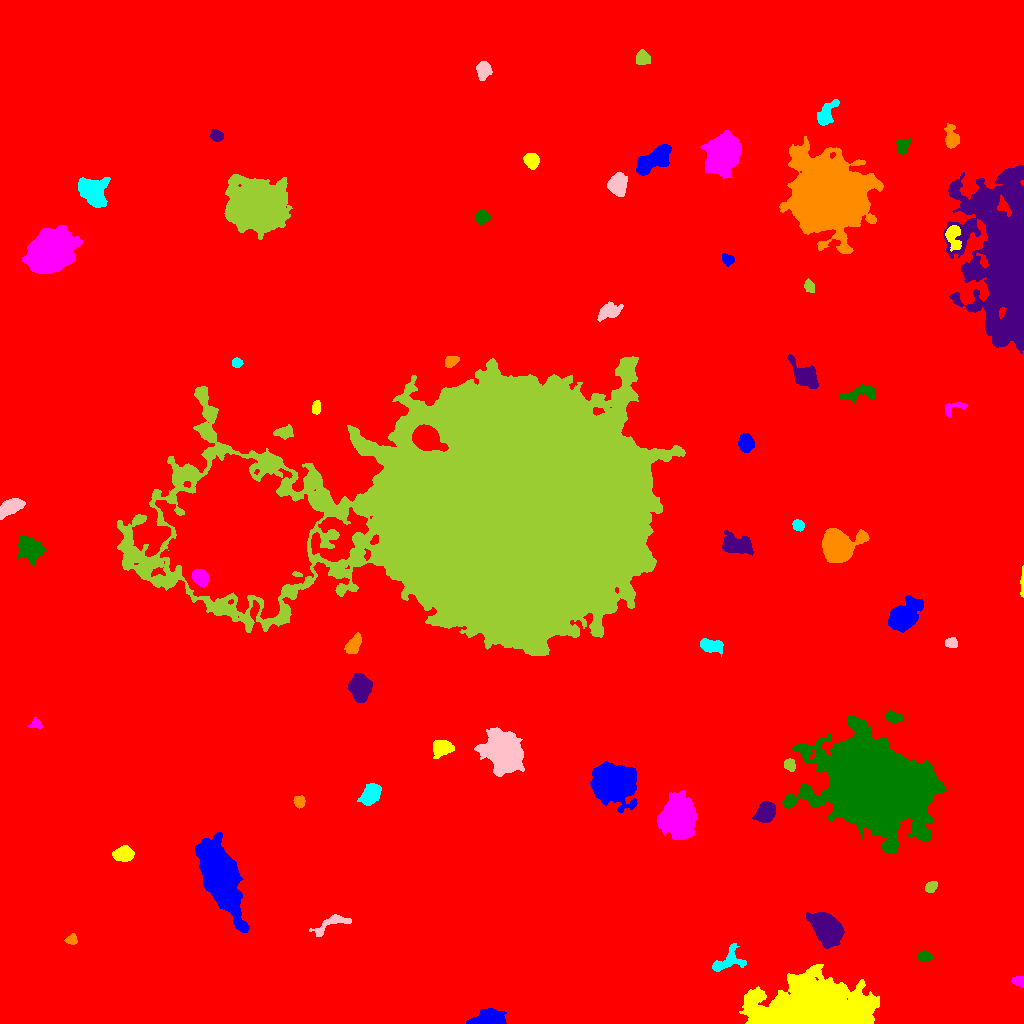

Data behind this chart, as committed beside it:
ID, X, Y, A, B, theta, total_flux, mu_max, mu_median, mu_mean, R_fwhm, R_e, R10, R90, x_start, x_end, y_start, y_end, area, greylevel
0, 541.5, 500.5, 307.1, 294.4, 0.2999, 4092488, 74.0, 4.0, 4.565, 6.604, 264.3, 99.62, 425.4, 0, 1023, 0, 1023, 896487, 4.565
1, 487.8, 4.032, 7.581, 3.461, 0.1021, 5645, 45.0, 10.0, 12.33, 4.652, 5.754, 2.111, 9.541, 466, 506, 0, 15, 458, 23.33
2, 809.2, 13.37, 26.21, 11.29, 0.07914, 82837, 79.0, 10.0, 15.85, 12.75, 17.23, 6.206, 32.12, 739, 879, 0, 59, 5225, 26.85
3, 1018, 42.63, 3.232, 2.436, -0.4215, 553.0, 8.0, 5.0, 4.767, 5.14, 3.523, 1.382, 5.293, 1011, 1023, 36, 47, 116, 15.77
4, 924.8, 67.12, 3.445, 2.246, -0.01689, 500.0, 8.0, 4.0, 3.65, 4.853, 3.613, 1.382, 5.528, 917, 933, 62, 73, 137, 14.65
5, 825.9, 95.68, 7.772, 5.16, -0.8828, 15776, 55.0, 13.0, 17.47, 8.215, 7.777, 3.09, 13.16, 806, 844, 75, 111, 903, 29.47
6, 71.51, 83.99, 2.778, 2.201, 0.172, 452.0, 10.0, 4.0, 4.185, 3.827, 3.09, 1.128, 4.918, 64, 77, 79, 90, 108, 15.19
7, 726.6, 61.65, 9.341, 4.79, 0.441, 1343, 10.0, 3.0, 3.452, 5.352, 5.863, 2.111, 9.474, 712, 746, 52, 80, 389, 14.45
8, 331.4, 100, 10.99, 3.394, 0.4571, 718.0, 6.0, 2.0, 2.316, 5.944, 5.585, 2.034, 8.667, 309, 351, 87, 109, 310, 13.32
9, 931.1, 136.7, 2.969, 2.198, 0.6641, 658.0, 14.0, 5.0, 5.306, 3.656, 3.241, 1.262, 5.171, 925, 937, 131, 142, 124, 17.31
10, 732, 129.3, 4.821, 3.229, 1.104, 1721, 15.0, 5.0, 5.934, 5.585, 4.886, 1.871, 7.899, 722, 740, 119, 145, 290, 16.93
11, 219.8, 148, 15.83, 6.906, -1.197, 50838, 103.0, 11.0, 19.97, 9.407, 11.17, 4.107, 21.92, 195, 249, 91, 191, 2546, 29.97
12, 124.5, 169.5, 4.027, 3.105, 0.03045, 2447, 24.0, 7.0, 8.708, 5.441, 4.478, 1.784, 7.247, 112, 134, 162, 178, 281, 20.71
13, 678.2, 208, 7.026, 6.485, 1.503, 47300, 174.0, 15.0, 33.57, 7.506, 7.919, 3.038, 14.45, 657, 696, 184, 233, 1409, 44.57
14, 874.8, 238.8, 21.79, 17.51, -0.4732, 309972, 237.0, 14.0, 29.55, 11.69, 21.28, 6.699, 41.34, 782, 946, 170, 308, 10488, 39.55
15, 765.2, 210.8, 4.666, 3.709, 0.8144, 5481, 39.0, 12.0, 14.85, 6.129, 5.262, 2.111, 8.538, 752, 775, 201, 222, 369, 30.85
16, 299.4, 221.4, 2.727, 2.503, -1.515, 513.0, 9.0, 3.0, 4.071, 3.989, 3.241, 1.262, 5.262, 293, 305, 215, 228, 126, 15.07
17, 371.1, 229.5, 5.059, 3.542, 0.9134, 3192, 23.0, 7.0, 8.698, 6.155, 5.323, 2.111, 8.74, 357, 381, 218, 240, 367, 19.7
18, 503.6, 272.1, 9.204, 7.237, -0.7636, 28944, 63.0, 12.0, 18.82, 10.69, 9.788, 3.909, 17.02, 474, 524, 247, 296, 1538, 28.82
19, 789.2, 258.7, 3.046, 2.42, -0.8369, 504.0, 8.0, 4.0, 3.877, 4.687, 3.478, 1.382, 5.47, 784, 795, 252, 265, 130, 18.88
20, 724.6, 260.4, 3.266, 2.445, -1.496, 1165, 18.0, 7.0, 7.468, 4.478, 3.568, 1.382, 5.726, 719, 731, 253, 269, 156, 18.47
21, 613.2, 239, 9.44, 7.76, 0.01576, 24849, 47.0, 10.0, 14.88, 11.82, 10.43, 4.222, 17.59, 590, 637, 211, 262, 1670, 25.88
22, 442.1, 275.6, 4.601, 3.617, 0.02786, 1502, 12.0, 4.0, 4.908, 6.206, 5.109, 2.034, 8.117, 433, 454, 265, 283, 306, 15.91
23, 35.76, 299.4, 2.95, 2.335, 0.1018, 318.0, 6.0, 3.0, 2.972, 4.406, 3.141, 1.262, 4.918, 28, 42, 295, 306, 107, 13.97
24, 893.1, 306.4, 3.96, 2.576, -0.1821, 616.0, 8.0, 3.0, 3.667, 4.951, 3.989, 1.596, 6.358, 886, 902, 301, 313, 168, 14.67
25, 360.2, 335.8, 5.789, 4.484, -1.46, 9881, 50.0, 16.0, 18.82, 7.247, 6.408, 2.585, 10.62, 348, 372, 321, 350, 525, 27.82
26, 354.2, 379.8, 5.068, 2.626, 1.064, 1588, 15.0, 6.0, 6.455, 5.293, 4.583, 1.784, 7.356, 344, 361, 370, 391, 246, 21.46
27, 711.6, 377.8, 5.882, 3.007, -0.1548, 1047, 8.0, 4.0, 3.753, 7.047, 5.323, 2.111, 8.117, 700, 723, 367, 385, 279, 14.75
28, 951.9, 380.6, 2.795, 2.151, 0.08981, 263.0, 6.0, 2.0, 2.174, 3.7, 2.985, 1.128, 4.918, 945, 957, 376, 386, 121, 14.17
29, 501.8, 513, 72.57, 55.57, 0.03795, 2176854, 187.0, 26.0, 29.15, 15.66, 74.67, 26.95, 119.8, 117, 685, 368, 667, 74677, 39.15
30, 243.9, 488.3, 27.97, 25.35, -0.6644, 513961, 128.0, 22.0, 31.77, 28.97, 31.28, 12.17, 55.54, 155, 323, 404, 570, 16177, 48.77
31, 902.7, 406.9, 8.466, 5.378, 0.7693, 10114, 36.0, 8.0, 12.33, 8.195, 7.632, 3.038, 13.55, 888, 923, 391, 428, 820, 21.33
32, 1022, 438.9, 6.497, 0.7372, 1.563, 292.0, 10.0, 3.0, 3.174, 2.932, 2.523, 0.9772, 4.222, 1020, 1023, 426, 458, 92, 15.17
33, 200.2, 446.1, 3.918, 3.21, -0.8395, 4508, 44.0, 17.0, 18.71, 5.528, 4.583, 1.871, 7.269, 192, 208, 437, 454, 241, 64.71
34, 28.94, 476.2, 6.219, 4.415, -0.8126, 3504, 19.0, 5.0, 6.624, 6.555, 6.333, 2.459, 10.51, 17, 46, 459, 488, 529, 17.62
35, 735.6, 479, 8.033, 4.605, -0.2405, 2986, 13.0, 5.0, 5.787, 7.378, 7.225, 2.821, 11.27, 722, 753, 468, 493, 516, 15.79
36, 837.2, 478.1, 6.617, 6.072, -0.01574, 30970, 125.0, 15.0, 29.69, 7.611, 7.269, 2.821, 12.8, 822, 869, 461, 495, 1043, 39.69
37, 798.4, 498.1, 2.75, 2.384, -0.8258, 623.0, 11.0, 5.0, 5.065, 4.107, 3.29, 1.262, 5.202, 792, 804, 492, 504, 123, 16.07
38, 10.27, 516.9, 5.82, 3.171, 0.4568, 2739, 18.0, 7.0, 7.893, 6.817, 5.412, 2.185, 8.556, 0, 25, 504, 525, 347, 18.89
39, 284.2, 591, 4.263, 2.734, 0.0829, 746.0, 10.0, 3.0, 3.768, 4.37, 4.184, 1.493, 6.84, 273, 293, 584, 599, 198, 14.77
40, 425.3, 586.4, 5.774, 4.748, -0.5532, 32546, 175.0, 32.0, 49.09, 6.723, 6.308, 2.459, 10.7, 412, 448, 572, 599, 663, 114.1
41, 745.9, 580.5, 4.015, 3.355, -1.4, 2427, 23.0, 8.0, 9.371, 5.352, 4.72, 1.784, 7.506, 738, 754, 571, 590, 259, 20.37
42, 316.3, 616.2, 3.598, 2.06, 1.439, 357.0, 6.0, 3.0, 3.132, 5.015, 3.568, 1.382, 5.262, 312, 320, 609, 623, 114, 14.13
43, 952.3, 614.3, 6.145, 2.863, 0.5113, 227.0, 3.0, 1.0, 1.297, 4.787, 3.656, 1.493, 5.754, 945, 967, 606, 621, 175, 13.3
44, 862, 630.7, 9.129, 3.523, 0.1681, 948.0, 7.0, 3.0, 2.805, 5.89, 5.698, 2.257, 8.921, 839, 875, 620, 639, 338, 13.8
45, 805.3, 647.9, 7.267, 4.573, -0.7611, 3931, 21.0, 6.0, 7.603, 6.817, 6.408, 2.523, 10.67, 787, 818, 635, 669, 517, 17.6
46, 451.3, 662.5, 3.417, 2.515, 0.4167, 530.0, 8.0, 3.0, 3.732, 4.72, 3.656, 1.493, 5.863, 445, 459, 656, 667, 142, 15.73
47, 236.9, 660.6, 2.408, 2.326, -0.9962, 337.0, 7.0, 3.0, 3.547, 3.7, 3.038, 1.128, 4.787, 232, 243, 656, 666, 95, 14.55
48, 608.8, 712.5, 4.229, 3.17, 0.4138, 961.0, 11.0, 2.0, 3.141, 4.406, 4.297, 1.596, 7.225, 597, 623, 702, 722, 306, 15.14
49, 809.1, 737.4, 2.863, 2.179, -1.095, 398.0, 9.0, 3.0, 3.345, 3.141, 3.038, 1.128, 5.14, 804, 814, 731, 745, 119, 14.34
50, 284, 750.1, 8.456, 5.952, -0.02584, 1298, 9.0, 3.0, 3.586, 5.14, 5.971, 2.257, 9.591, 264, 296, 740, 766, 362, 13.59
51, 727.5, 764.2, 3.051, 2.333, -0.5262, 468.0, 8.0, 4.0, 3.744, 4.478, 3.385, 1.262, 5.262, 722, 734, 757, 770, 125, 14.74
52, 952.9, 788, 6.331, 3.368, -1.463, 1166, 9.0, 4.0, 3.953, 5.781, 5.046, 2.034, 8.117, 945, 961, 772, 798, 295, 20.95
53, 50.1, 771.1, 11.1, 8.53, 0.6527, 23315, 42.0, 9.0, 11.99, 10.43, 11.7, 4.37, 20.29, 22, 82, 750, 798, 1945, 22.99
54, 481.9, 806.5, 3.229, 2.882, 1.157, 972.0, 13.0, 5.0, 5.82, 4.583, 3.909, 1.493, 6.155, 476, 490, 799, 813, 167, 18.82
55, 1002, 763.9, 44.74, 17.47, -1.478, 69800, 26.0, 7.0, 8.096, 24.21, 27.03, 10.57, 44.41, 943, 1023, 670, 858, 8622, 18.1
56, 829.8, 827.8, 16.53, 15.32, -0.6966, 193489, 171.0, 18.0, 30.64, 13.03, 17.84, 6.206, 33.76, 779, 883, 770, 887, 6315, 40.64
57, 92.07, 832, 7.28, 5.376, -0.8388, 5250, 22.0, 6.0, 7.511, 8.156, 7.421, 2.932, 12.03, 78, 110, 816, 846, 699, 18.51
58, 618.1, 838.4, 5.207, 4.103, 1.561, 3268, 19.0, 8.0, 8.691, 6.91, 5.863, 2.394, 9.322, 607, 627, 827, 851, 376, 23.69
59, 255.7, 818, 10.3, 9.204, -0.3438, 109585, 245.0, 14.0, 35.21, 8.921, 10.48, 3.868, 21.78, 224, 292, 784, 849, 3112, 45.21
... 11 more rows
